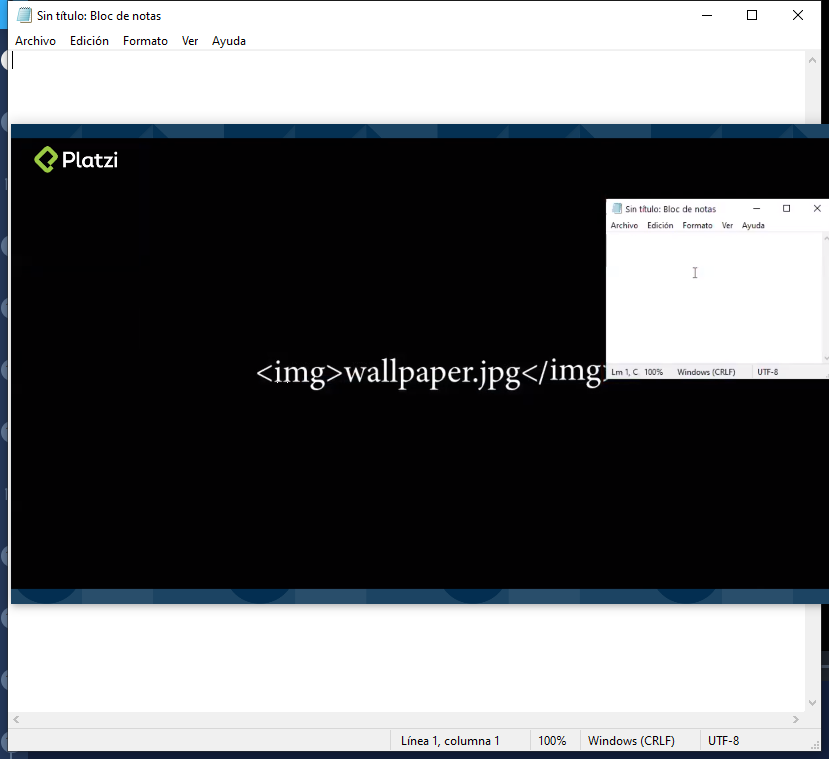
Task: Este proyecto contiene todas las clases del curso rpa
Workflow: EscribirtextoenNotepad

Step 1: Abrir aplicacion bloc de notas on the element in window 'Sin título: Bloc de notas' (notepad.exe)
